Dataset: data (GitHub, rishabhbpd/project_rishabh_das). Classes: human, no human.

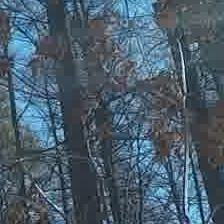
Label: no human

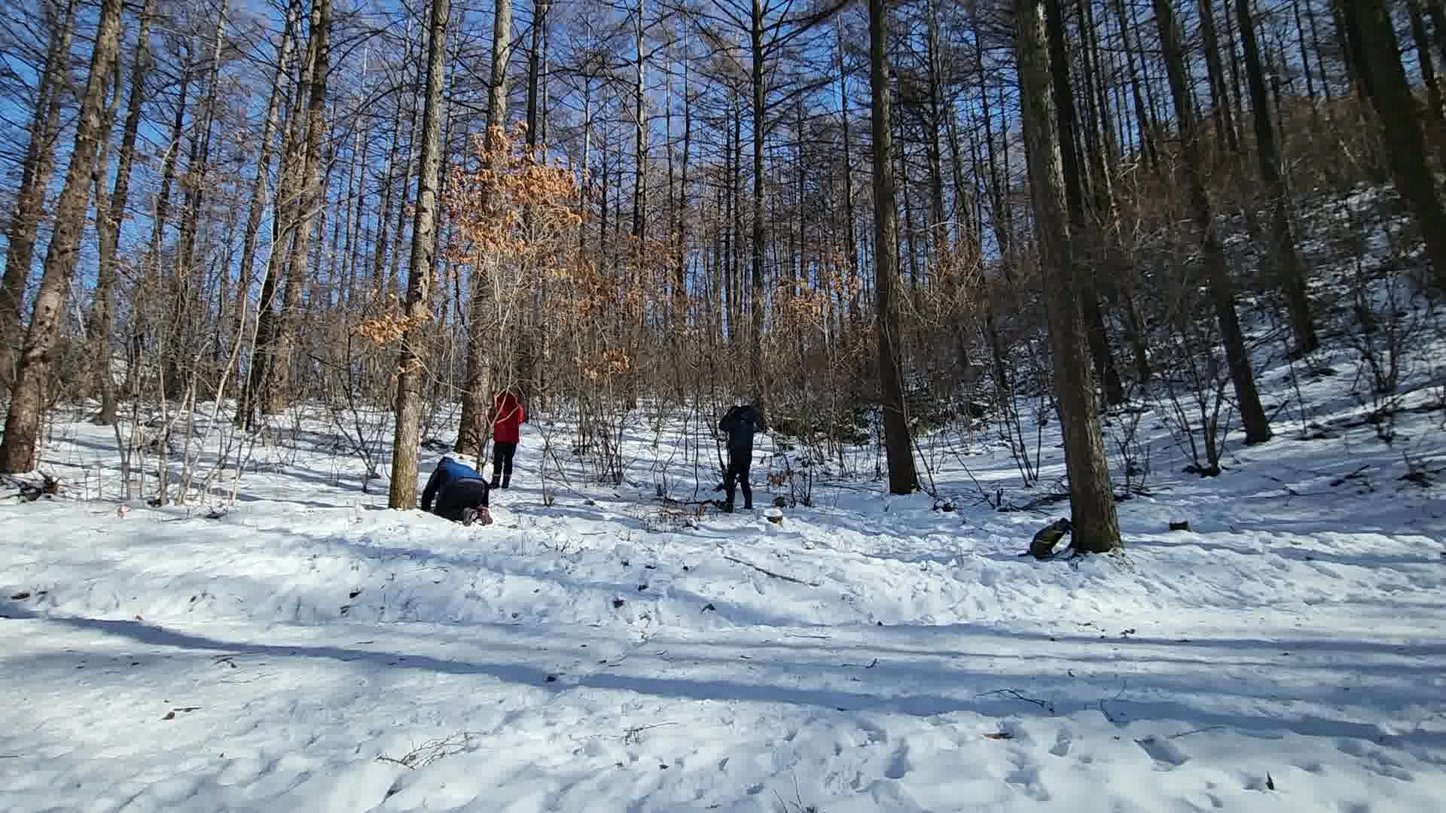
Label: human

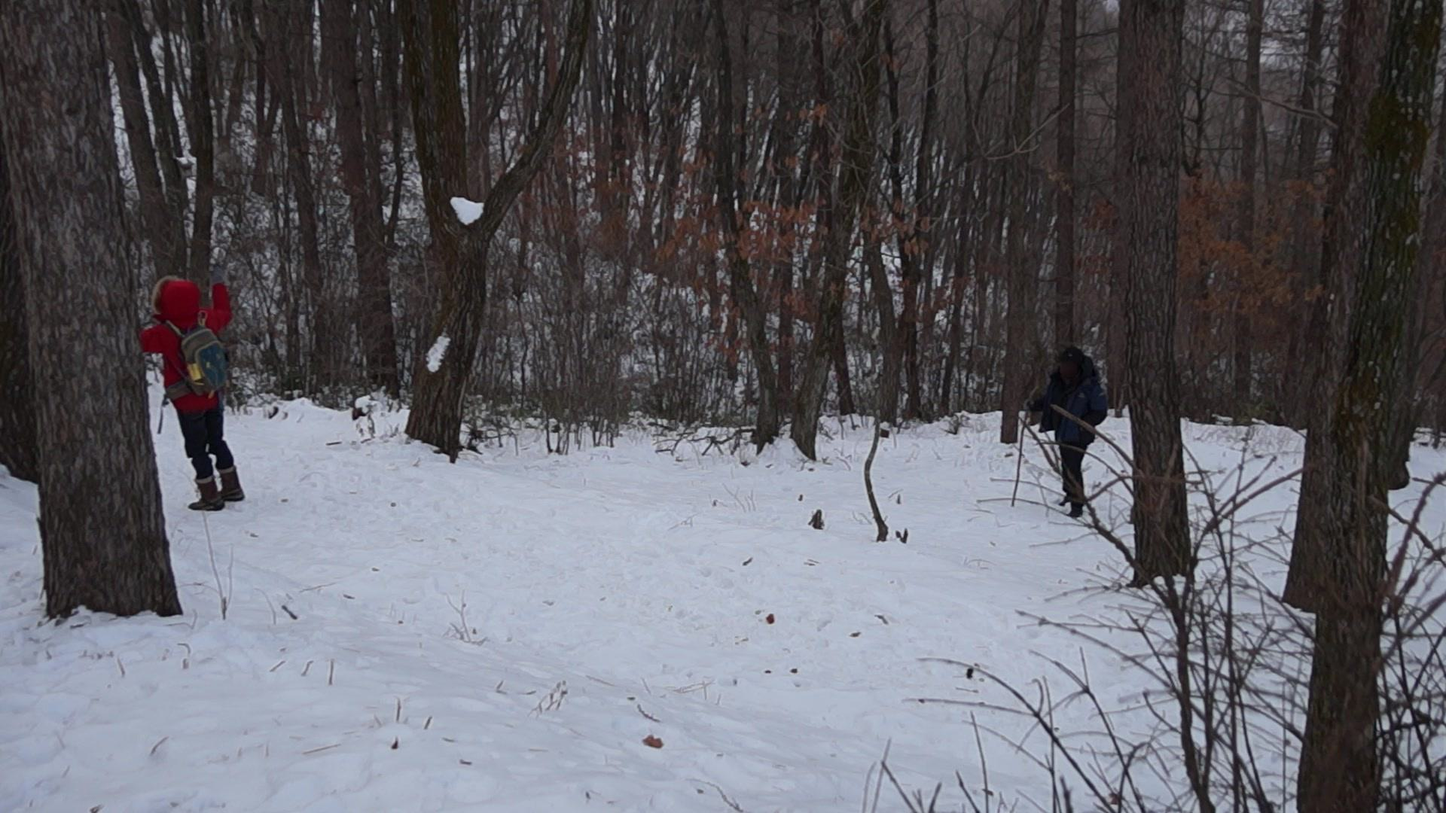
Label: human

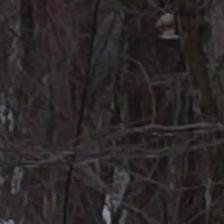
Label: no human

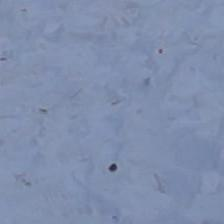
Label: no human

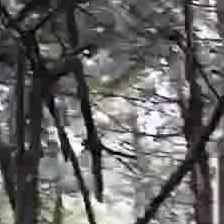
Label: no human
